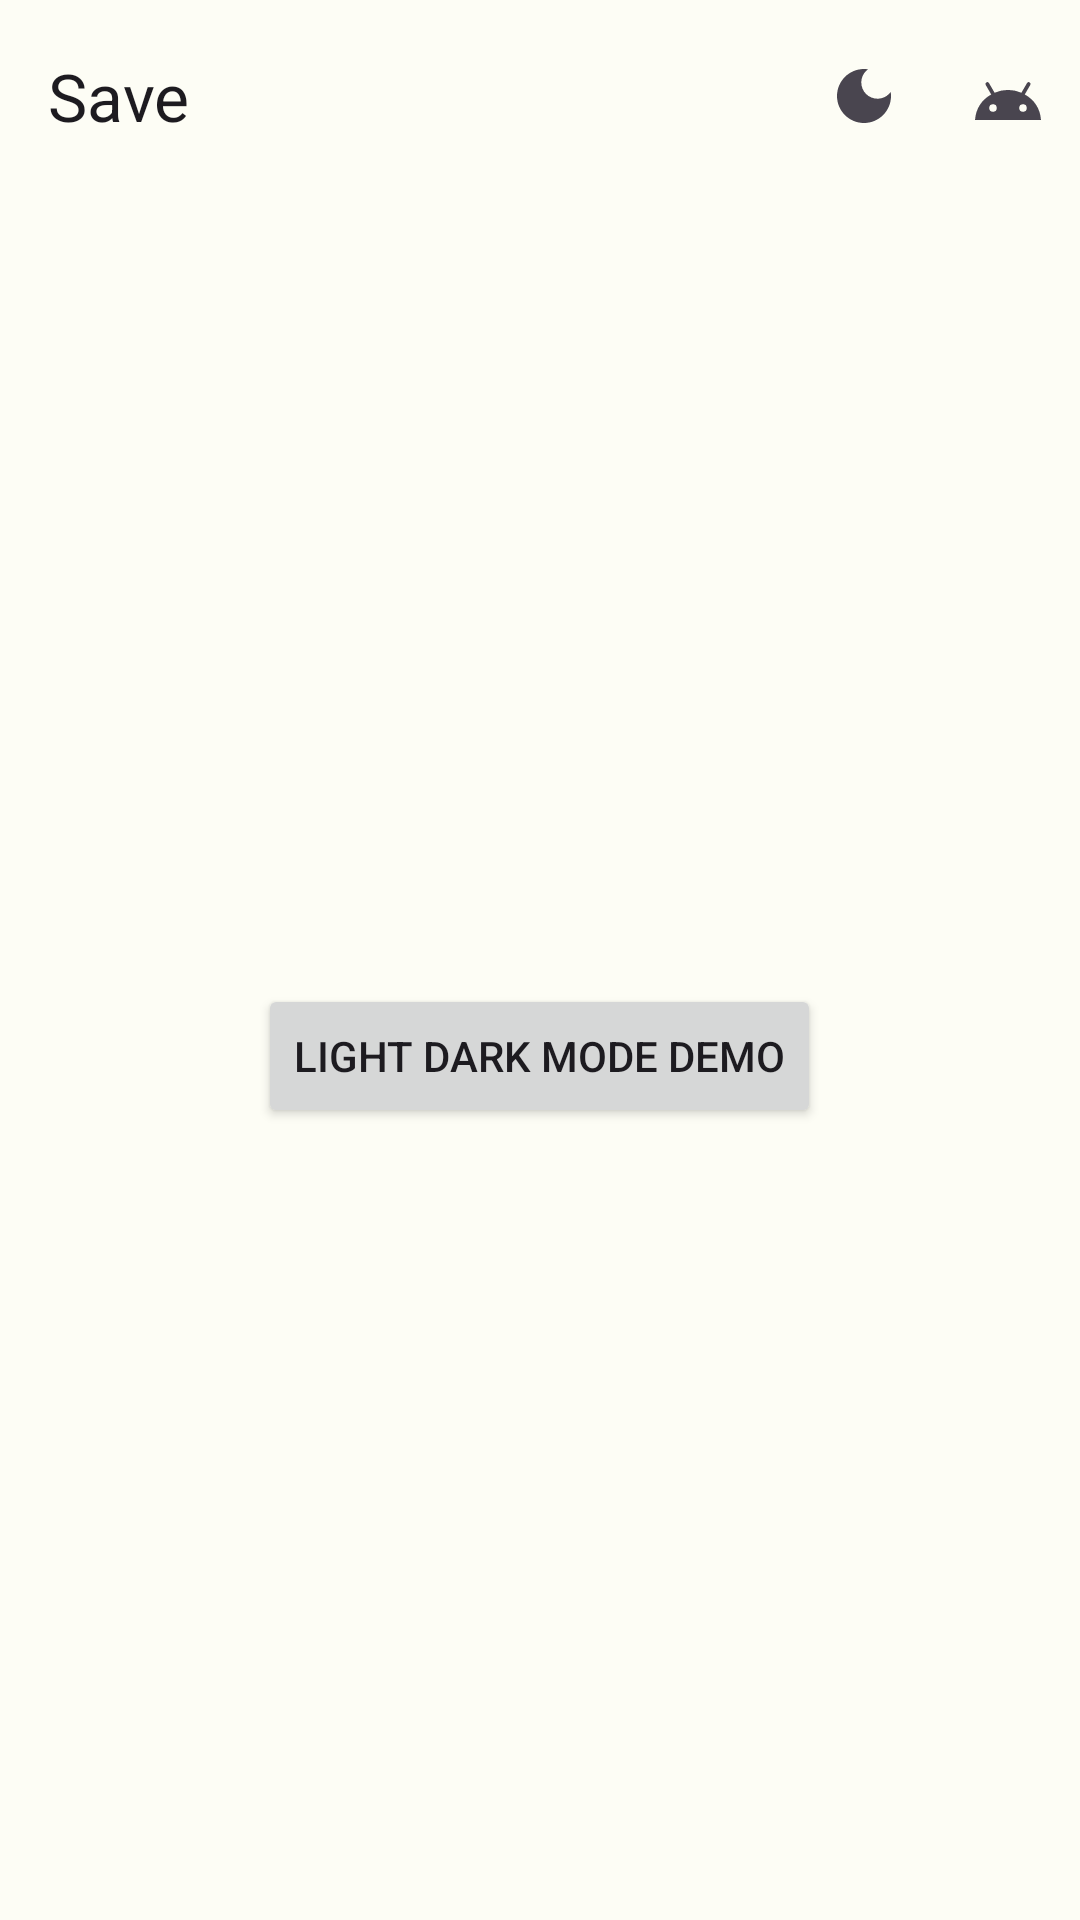

Produce the Android XML layout that renders to this screen, including the resource entries it uses.
<!-- AndroidManifest.xml: application theme AppThemes -->
<!-- res/layout/activity_main.xml -->
<?xml version="1.0" encoding="utf-8"?>
<androidx.coordinatorlayout.widget.CoordinatorLayout
    xmlns:android="http://schemas.android.com/apk/res/android"
    xmlns:app="http://schemas.android.com/apk/res-auto"
    xmlns:tools="http://schemas.android.com/tools"
    android:layout_width="match_parent"
    android:layout_height="match_parent"
    android:fitsSystemWindows="true"
    tools:context=".MainActivity">

    <com.google.android.material.appbar.AppBarLayout
        android:layout_width="match_parent"
        android:layout_height="wrap_content"
        android:fitsSystemWindows="true">

        <com.google.android.material.appbar.MaterialToolbar
            android:id="@+id/toolbar"
            app:title="@string/save"
            app:menu="@menu/top_app_bar"
            android:layout_width="match_parent"
            android:layout_height="?attr/actionBarSize" />

    </com.google.android.material.appbar.AppBarLayout>

    <androidx.core.widget.NestedScrollView
        android:layout_width="match_parent"
        app:layout_behavior="@string/appbar_scrolling_view_behavior"
        android:layout_height="match_parent">

        <LinearLayout
            android:id="@+id/toDoEmptyView"
            android:layout_width="wrap_content"
            android:layout_height="match_parent"
            android:layout_gravity="center"
            android:orientation="vertical">

            <Button
                android:id="@+id/buttonPanel"
                android:layout_width="wrap_content"
                android:text="@string/app_name"
                android:layout_gravity="center|center_horizontal"
                android:layout_height="wrap_content"/>

        </LinearLayout>

    </androidx.core.widget.NestedScrollView>

</androidx.coordinatorlayout.widget.CoordinatorLayout>
<!-- resources referenced by this layout -->
<resources>
  <string name="app_name">Light Dark Mode Demo</string>
  <string name="save">Save</string>
  <style name="AppThemes" parent="Theme">
          <item name="android:windowLightStatusBar">?attr/isLightTheme</item>
          <item name="android:navigationBarColor">@android:color/transparent</item>
          <item name="android:statusBarColor">@android:color/transparent</item>
      </style>
  <color name="md_theme_light_primary">#326B00</color>
  <color name="md_theme_light_onPrimary">#FFFFFF</color>
  <color name="md_theme_light_primaryContainer">#9EFA5D</color>
  <color name="md_theme_light_onPrimaryContainer">#0B2000</color>
  <color name="md_theme_light_secondary">#56624B</color>
  <color name="md_theme_light_onSecondary">#FFFFFF</color>
  <color name="md_theme_light_secondaryContainer">#DAE7CA</color>
  <color name="md_theme_light_onSecondaryContainer">#141E0C</color>
  <color name="md_theme_light_tertiary">#386665</color>
  <color name="md_theme_light_onTertiary">#FFFFFF</color>
  <color name="md_theme_light_tertiaryContainer">#BBECEA</color>
  <color name="md_theme_light_onTertiaryContainer">#002020</color>
  <color name="md_theme_light_error">#BA1A1A</color>
  <color name="md_theme_light_errorContainer">#FFDAD6</color>
  <color name="md_theme_light_onError">#FFFFFF</color>
  <color name="md_theme_light_onErrorContainer">#410002</color>
  <color name="md_theme_light_background">#FDFDF5</color>
  <color name="md_theme_light_onBackground">#1A1C18</color>
  <color name="md_theme_light_surface">#FDFDF5</color>
  <color name="md_theme_light_onSurface">#1A1C18</color>
  <color name="md_theme_light_surfaceVariant">#E0E4D6</color>
  <color name="md_theme_light_onSurfaceVariant">#44483E</color>
  <color name="md_theme_light_outline">#74796D</color>
  <color name="md_theme_light_inverseOnSurface">#F1F1EA</color>
  <color name="md_theme_light_inverseSurface">#2F312C</color>
  <color name="md_theme_light_surfaceTint">#326B00</color>
  <color name="md_theme_light_inversePrimary">#83DC43</color>
</resources>
